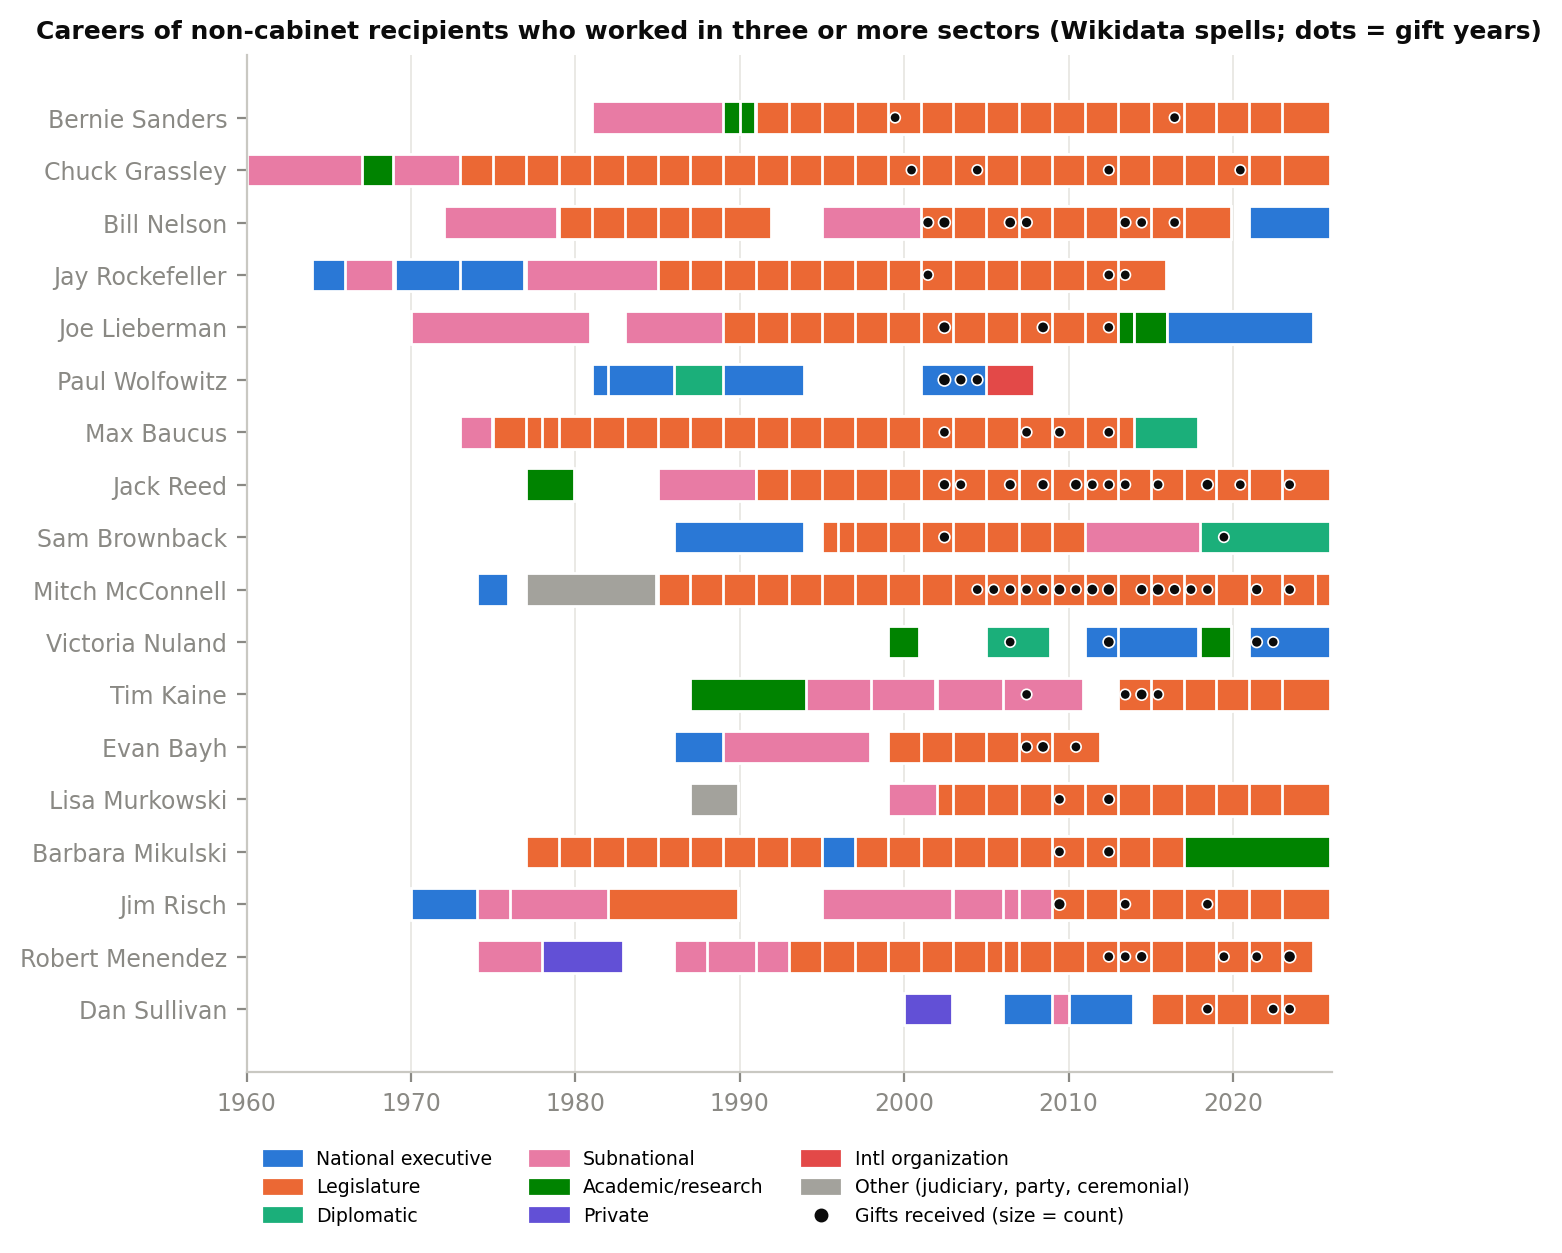

Source data for this figure (header and first rows):
qid, label, sector, start, end
Q359442, Mayor of Burlington, Vermont, Subnational, 1981, 1989
Q359442, John F. Kennedy School of Government, Academic/research, 1989, 1990
Q359442, Hamilton College, Academic/research, 1990, 1990
Q359442, United States representative, Legislature, 1991, 1993
Q359442, United States representative, Legislature, 1993, 1995
Q359442, United States representative, Legislature, 1995, 1997
Q359442, United States representative, Legislature, 1997, 1999
Q359442, United States representative, Legislature, 1999, 2001
Q359442, United States representative, Legislature, 2001, 2003
Q359442, United States representative, Legislature, 2003, 2005
Q359442, United States representative, Legislature, 2005, 2007
Q359442, United States senator, Legislature, 2007, 2009
Q359442, United States senator, Legislature, 2009, 2011
Q359442, United States senator, Legislature, 2011, 2013
Q359442, United States senator, Legislature, 2013, 2015
Q359442, United States senator, Legislature, 2015, 2017
Q359442, United States senator, Legislature, 2017, 2019
Q359442, United States senator, Legislature, 2019, 2021
Q359442, United States senator, Legislature, 2021, 2023
Q359442, United States senator, Legislature, 2023, 2025
Q529294, member of the Iowa House of Representati…, Subnational, 1959, 1975
Q529294, Charles City College, Academic/research, 1967, 1968
Q529294, United States representative, Legislature, 1973, 1975
Q529294, United States representative, Legislature, 1975, 1977
Q529294, United States representative, Legislature, 1977, 1979
Q529294, United States representative, Legislature, 1979, 1981
Q529294, United States senator, Legislature, 1981, 1983
Q529294, United States senator, Legislature, 1983, 1985
Q529294, United States senator, Legislature, 1985, 1987
Q529294, United States senator, Legislature, 1987, 1989
Q529294, United States senator, Legislature, 1989, 1991
Q529294, United States senator, Legislature, 1991, 1993
Q529294, United States senator, Legislature, 1993, 1995
Q529294, United States senator, Legislature, 1995, 1997
Q529294, United States senator, Legislature, 1997, 1999
Q529294, United States senator, Legislature, 1999, 2001
Q529294, United States senator, Legislature, 2001, 2003
Q529294, United States senator, Legislature, 2003, 2005
Q529294, United States senator, Legislature, 2005, 2007
Q529294, United States senator, Legislature, 2007, 2009
Q529294, United States senator, Legislature, 2009, 2011
Q529294, United States senator, Legislature, 2011, 2013
Q529294, United States senator, Legislature, 2013, 2015
Q529294, United States senator, Legislature, 2015, 2017
Q529294, United States senator, Legislature, 2017, 2019
Q529294, President pro tempore of the United Stat…, Legislature, 2019, 2021
Q529294, United States senator, Legislature, 2019, 2021
Q529294, United States senator, Legislature, 2021, 2023
Q529294, United States senator, Legislature, 2023, 2025
Q358437, member of the Florida House of Represent…, Subnational, 1972, 1978
Q358437, United States representative, Legislature, 1979, 1981
Q358437, United States representative, Legislature, 1979, 1991
Q358437, United States representative, Legislature, 1981, 1983
Q358437, United States representative, Legislature, 1983, 1985
Q358437, United States representative, Legislature, 1985, 1987
Q358437, United States representative, Legislature, 1987, 1989
Q358437, United States representative, Legislature, 1989, 1991
Q358437, Florida State Treasurer/Insurance Commis…, Subnational, 1995, 2001
Q358437, United States senator, Legislature, 2001, 2003
Q358437, United States senator, Legislature, 2003, 2005
... 244 more rows
